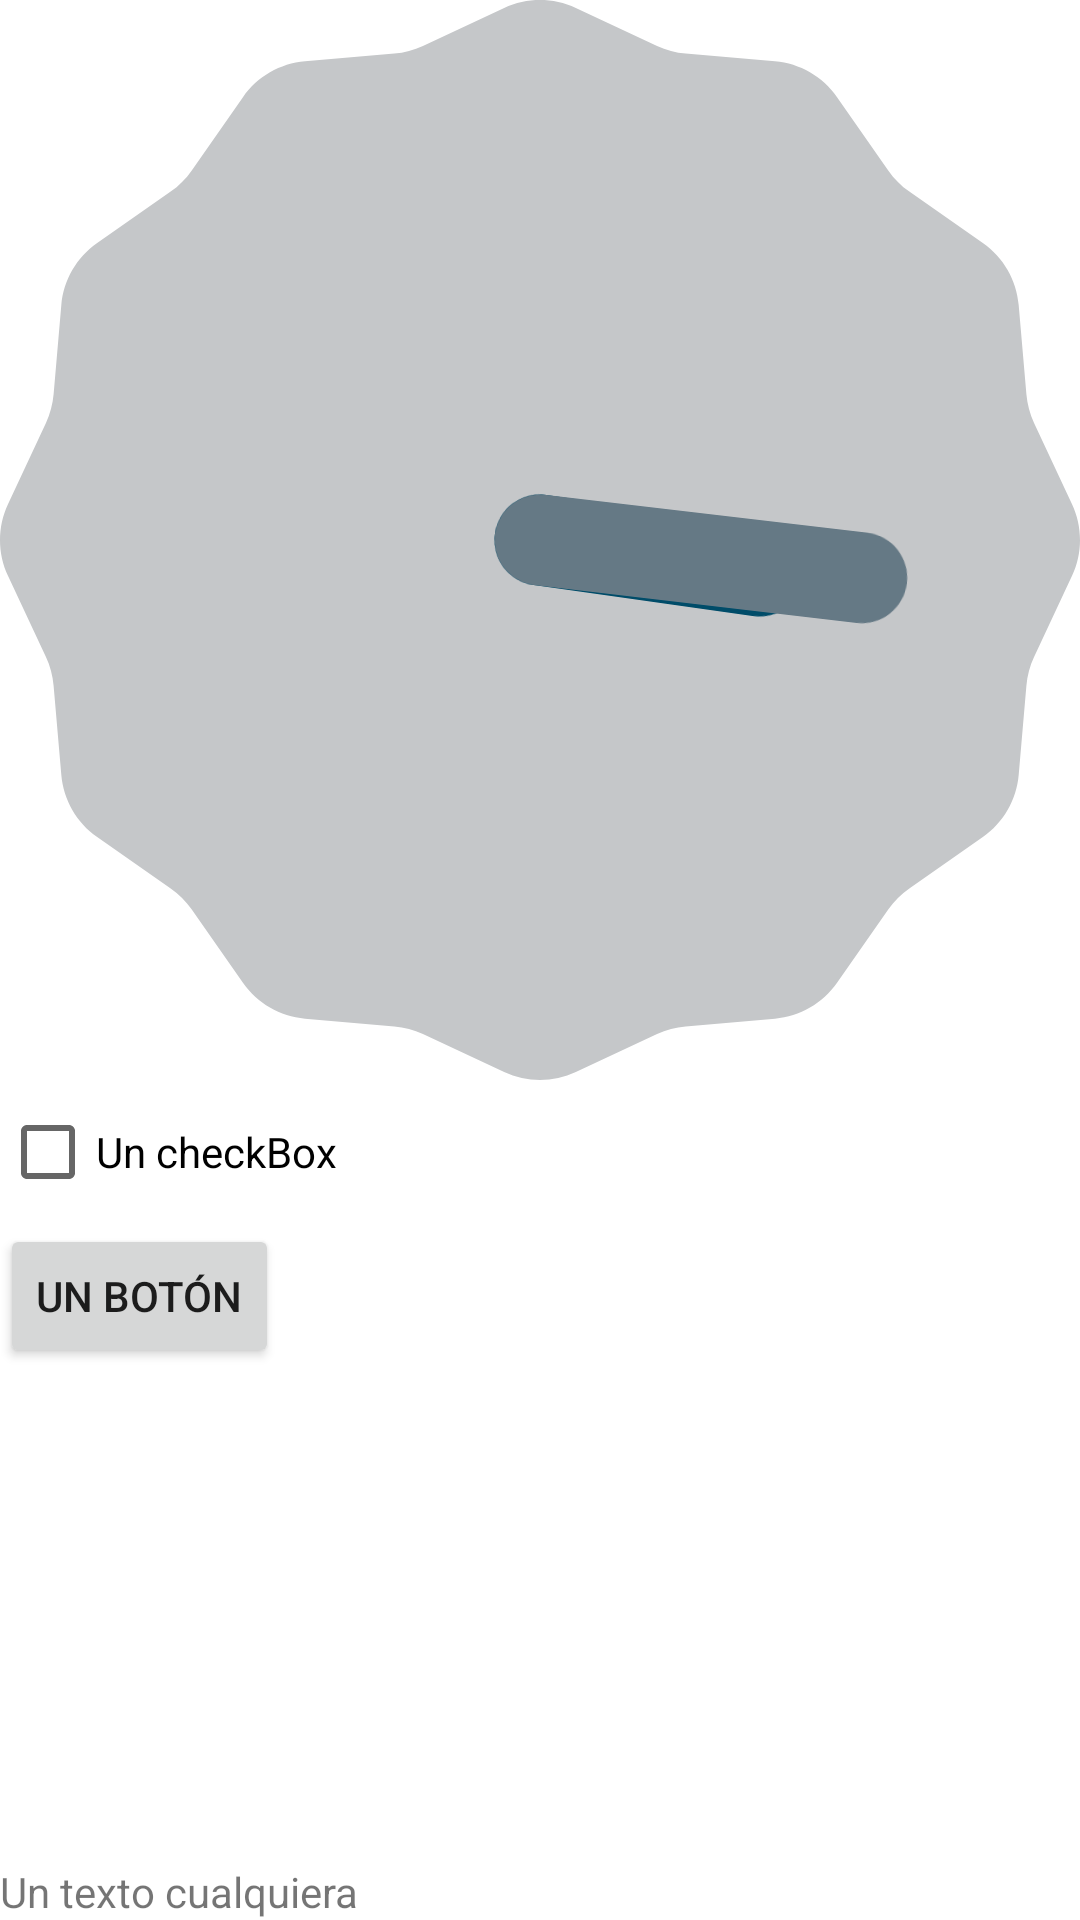

Here is an Android app screen rendered from its layout file. Give the layout XML and the strings, colors and styles it references.
<!-- AndroidManifest.xml: application theme Theme.Mr_LAB_1 -->
<!-- res/layout/activity_relative_layout_lab.xml -->
<?xml version="1.0" encoding="utf-8"?>
<RelativeLayout xmlns:android="http://schemas.android.com/apk/res/android"
    xmlns:app="http://schemas.android.com/apk/res-auto"
    xmlns:tools="http://schemas.android.com/tools"
    android:layout_width="match_parent"
    android:layout_height="match_parent"
    tools:context=".RelativeLayoutLab">
    <AnalogClock
        android:id="@+id/AnalogClock01"
        android:layout_width="wrap_content"
        android:layout_height="wrap_content"
        android:layout_alignParentTop="true"/>
    <CheckBox
        android:id="@+id/CheckBox01"
        android:layout_width="wrap_content"
        android:layout_height="wrap_content"
        android:layout_below="@id/AnalogClock01"
        android:text="Un checkBox"/>
    <Button
        android:id="@+id/Button01"
        android:layout_width="wrap_content"
        android:layout_height="wrap_content"
        android:text="Un botón"
        android:layout_below="@id/CheckBox01"/>
    <TextView
        android:id="@+id/TextView01"
        android:layout_width="wrap_content"
        android:layout_height="wrap_content"
        android:layout_alignParentBottom="true"
        android:text="Un texto cualquiera"/>
</RelativeLayout>
<!-- resources referenced by this layout -->
<resources>
  <style name="Theme.Mr_LAB_1" parent="Theme.MaterialComponents.DayNight.DarkActionBar">
          
          <item name="colorPrimary">@color/purple_500</item>
          <item name="colorPrimaryVariant">@color/purple_700</item>
          <item name="colorOnPrimary">@color/white</item>
          
          <item name="colorSecondary">@color/teal_200</item>
          <item name="colorSecondaryVariant">@color/teal_700</item>
          <item name="colorOnSecondary">@color/black</item>
          
          <item name="android:statusBarColor" tools:targetApi="l">?attr/colorPrimaryVariant</item>
          
      </style>
  <!-- not gathered from this repository: default colours our renderer supplied (Android Studio template values) -->
  <color name="purple_500">#FF6200EE</color>
  <color name="purple_700">#FF3700B3</color>
  <color name="teal_200">#FF03DAC5</color>
  <color name="teal_700">#FF018786</color>
  <color name="black">#FF000000</color>
  <color name="white">#FFFFFFFF</color>
</resources>
